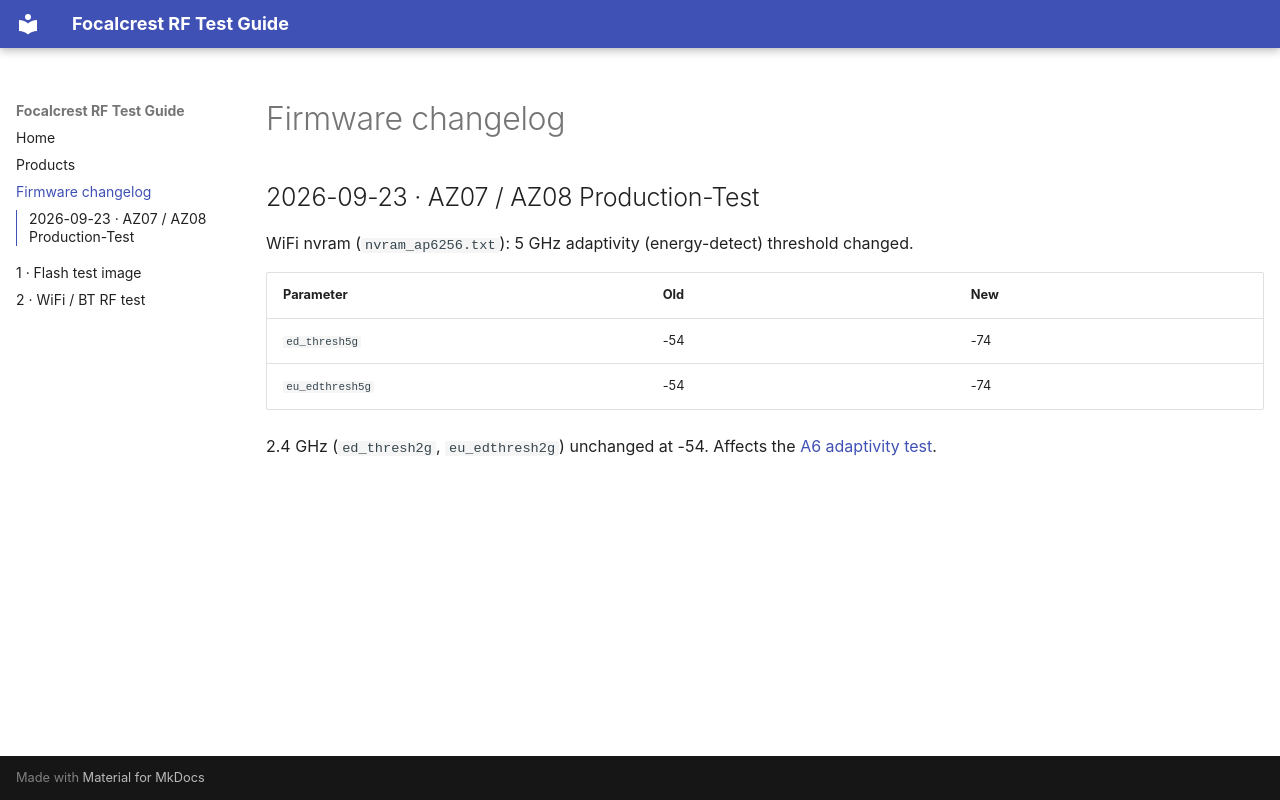

repository: mixtile-rockchip/az08-wifibt-guide · page: changelog/index.html · generator: mkdocs

# Firmware changelog

## 2026-09-23 · AZ07 / AZ08 Production-Test

WiFi nvram (`nvram_ap6256.txt`): 5 GHz adaptivity (energy-detect) threshold changed.

| Parameter | Old | New |
|-----------|-----|-----|
| `ed_thresh5g` | -54 | -74 |
| `eu_edthresh5g` | -54 | -74 |

2.4 GHz (`ed_thresh2g`, `eu_edthresh2g`) unchanged at -54. Affects the [A6 adaptivity test](wifibt-test.md#a6-adaptivity-interference-avoidance).
